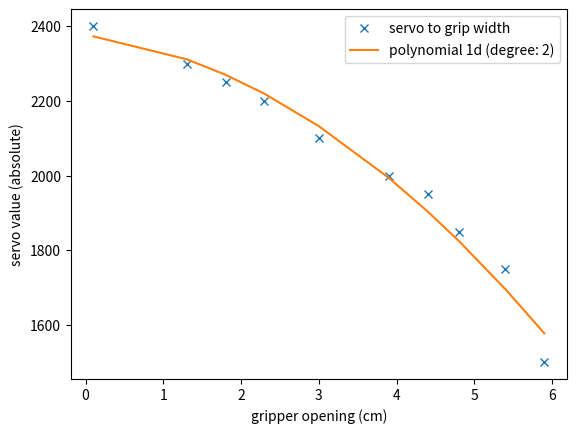

The script that saved this image:
import numpy as np
import matplotlib.pyplot as plt

opening_cm = np.array([0.1, 1.3, 1.8, 2.3, 3., 3.9, 4.4, 4.8, 5.4, 5.9])
servo_values = np.array([2400, 2300, 2250, 2200, 2100, 2000, 1950, 1850, 1750, 1500])
smoothing_degree = 2

cm_to_servo_polynomial_fitter = np.poly1d(np.polyfit(opening_cm, servo_values, smoothing_degree))
print("polynomial_1d: ", cm_to_servo_polynomial_fitter)

plt.plot(opening_cm, servo_values, "x", label="servo to grip width")
plt.plot(opening_cm, cm_to_servo_polynomial_fitter(opening_cm), label="polynomial 1d (degree: {})".format(smoothing_degree))
plt.ylabel("servo value (absolute)")
plt.xlabel("gripper opening (cm)")
plt.legend(loc='best')
plt.show()


cm1 = 2.0
servo_value1 = int(cm_to_servo_polynomial_fitter(2.0))
print("cm: {}, predicted servo value: {}".format(cm1, servo_value1))
